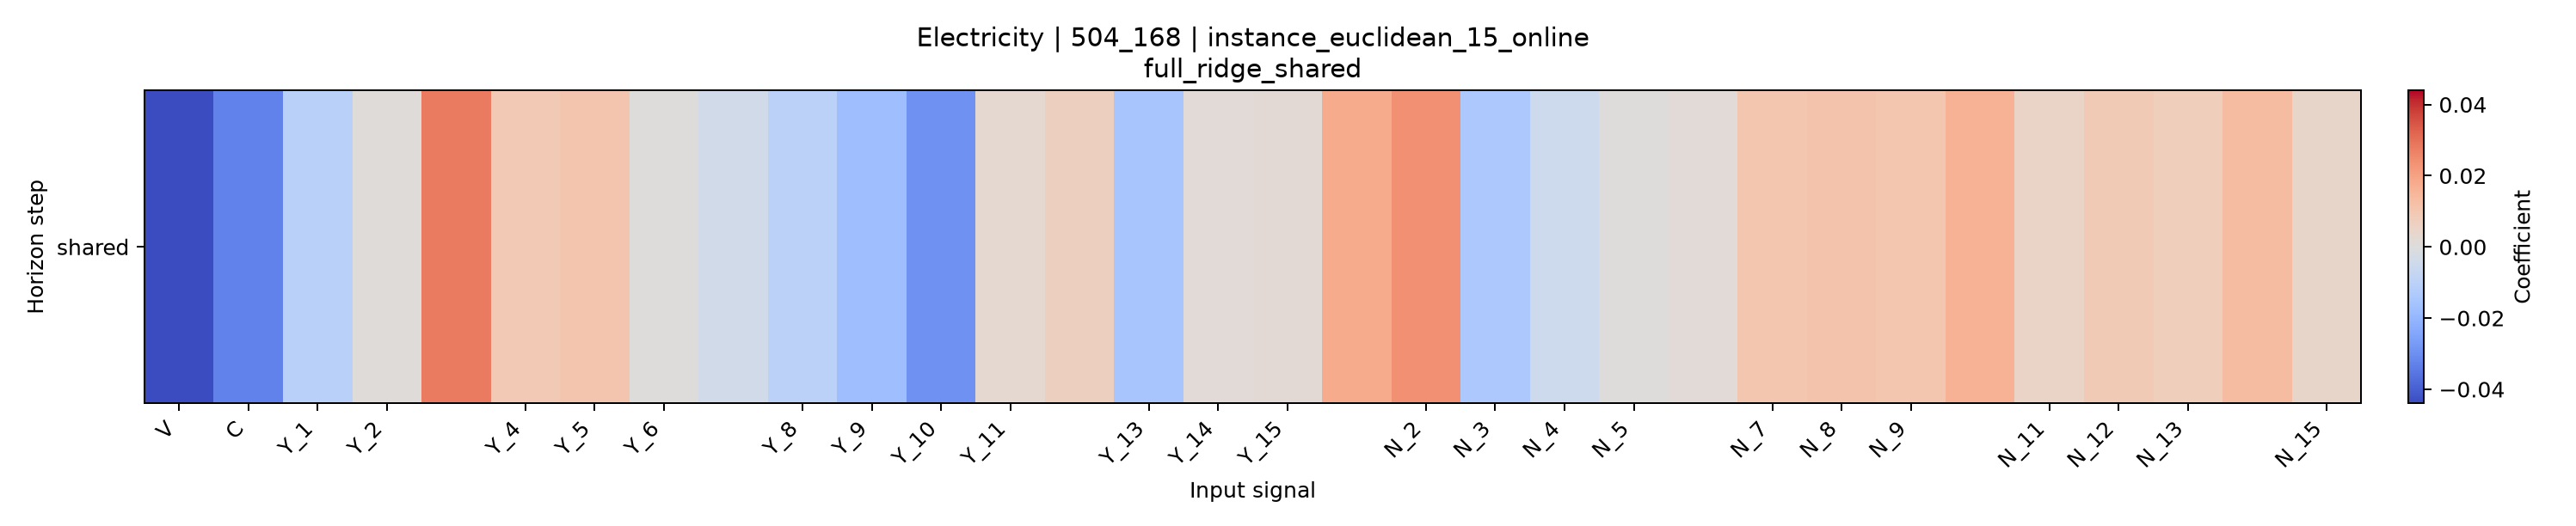

Values plotted in this chart, from the file beside it:
horizon, V, C, Y_1, Y_2, Y_3, Y_4, Y_5, Y_6, Y_7, Y_8, Y_9, Y_10, Y_11, Y_12, Y_13, Y_14, Y_15, N_1, N_2, N_3, N_4, N_5, N_6
shared, -0.04401, -0.03275, -0.01045, 0.0008565, 0.0281, 0.009095, 0.01034, 1.6274293573042954e-05, -0.0036, -0.01013, -0.01735, -0.02935, 0.00257, 0.00687, -0.01481, 0.001561, 0.001907, 0.01778, 0.02382, -0.01402, -0.005146, 0.0001917, 0.001659
